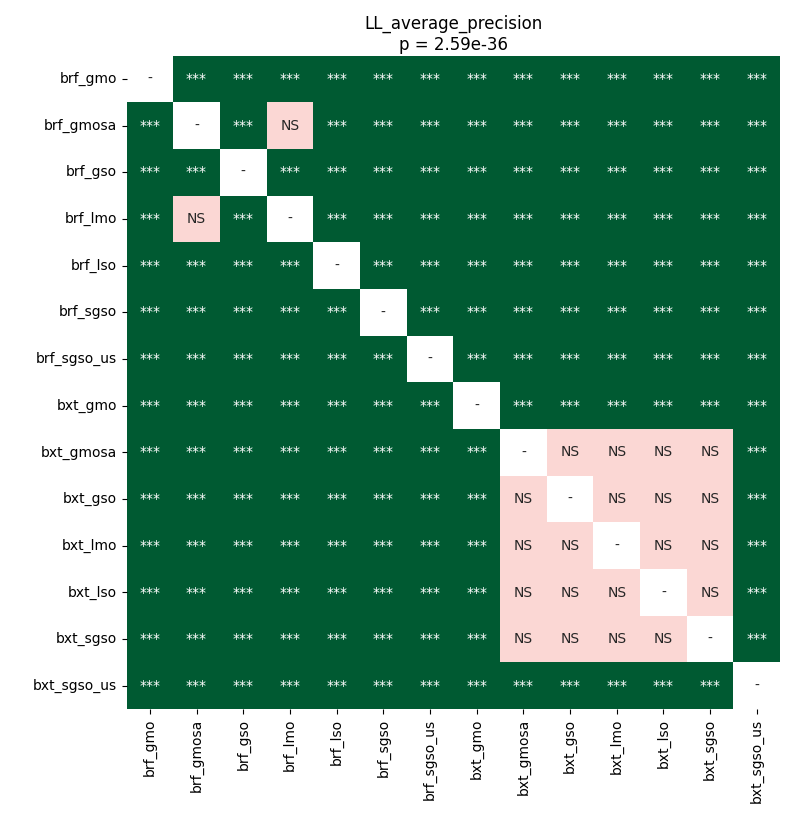

Values plotted in this chart, from the file beside it:
	brf_gmo	brf_gmosa	brf_gso	brf_lmo	brf_lso	brf_sgso	brf_sgso_us	bxt_gmo	bxt_gmosa	bxt_gso	bxt_lmo	bxt_lso	bxt_sgso	bxt_sgso_us
brf_gmo	1.0	3.7528373099662165e-05	3.7528373099662165e-05	3.7528373099662165e-05	3.7528373099662165e-05	3.7528373099662165e-05	3.7528373099662165e-05	3.7528373099662165e-05	3.7528373099662165e-05	3.7528373099662165e-05	3.7528373099662165e-05	3.7528373099662165e-05	3.7528373099662165e-05	3.7528373099662165e-05
brf_gmosa	3.7528373099662165e-05	1.0	3.7528373099662165e-05	0.3346	3.7528373099662165e-05	3.7528373099662165e-05	3.7528373099662165e-05	3.7528373099662165e-05	3.7528373099662165e-05	3.7528373099662165e-05	3.7528373099662165e-05	3.7528373099662165e-05	3.7528373099662165e-05	3.7528373099662165e-05
brf_gso	3.7528373099662165e-05	3.7528373099662165e-05	1.0	0.000243	3.7528373099662165e-05	3.7528373099662165e-05	3.7528373099662165e-05	3.7528373099662165e-05	3.7528373099662165e-05	3.7528373099662165e-05	3.7528373099662165e-05	3.7528373099662165e-05	3.7528373099662165e-05	3.7528373099662165e-05
brf_lmo	3.7528373099662165e-05	0.3346	0.000243	1.0	3.7528373099662165e-05	3.7528373099662165e-05	3.7528373099662165e-05	3.7528373099662165e-05	3.7528373099662165e-05	3.7528373099662165e-05	3.7528373099662165e-05	3.7528373099662165e-05	3.7528373099662165e-05	3.7528373099662165e-05
brf_lso	3.7528373099662165e-05	3.7528373099662165e-05	3.7528373099662165e-05	3.7528373099662165e-05	1.0	3.7528373099662165e-05	3.7528373099662165e-05	3.7528373099662165e-05	3.7528373099662165e-05	3.7528373099662165e-05	3.7528373099662165e-05	3.7528373099662165e-05	3.7528373099662165e-05	3.7528373099662165e-05
brf_sgso	3.7528373099662165e-05	3.7528373099662165e-05	3.7528373099662165e-05	3.7528373099662165e-05	3.7528373099662165e-05	1.0	3.7528373099662165e-05	3.7528373099662165e-05	0.000243	0.000243	0.000243	0.000243	0.000243	3.7528373099662165e-05
brf_sgso_us	3.7528373099662165e-05	3.7528373099662165e-05	3.7528373099662165e-05	3.7528373099662165e-05	3.7528373099662165e-05	3.7528373099662165e-05	1.0	3.7528373099662165e-05	3.7528373099662165e-05	3.7528373099662165e-05	3.7528373099662165e-05	3.7528373099662165e-05	3.7528373099662165e-05	3.7528373099662165e-05
bxt_gmo	3.7528373099662165e-05	3.7528373099662165e-05	3.7528373099662165e-05	3.7528373099662165e-05	3.7528373099662165e-05	3.7528373099662165e-05	3.7528373099662165e-05	1.0	3.7528373099662165e-05	3.7528373099662165e-05	3.7528373099662165e-05	3.7528373099662165e-05	3.7528373099662165e-05	3.7528373099662165e-05
bxt_gmosa	3.7528373099662165e-05	3.7528373099662165e-05	3.7528373099662165e-05	3.7528373099662165e-05	3.7528373099662165e-05	0.000243	3.7528373099662165e-05	3.7528373099662165e-05	1.0	1.0	1.0	1.0	1.0	3.7528373099662165e-05
bxt_gso	3.7528373099662165e-05	3.7528373099662165e-05	3.7528373099662165e-05	3.7528373099662165e-05	3.7528373099662165e-05	0.000243	3.7528373099662165e-05	3.7528373099662165e-05	1.0	1.0	1.0	1.0	1.0	3.7528373099662165e-05
bxt_lmo	3.7528373099662165e-05	3.7528373099662165e-05	3.7528373099662165e-05	3.7528373099662165e-05	3.7528373099662165e-05	0.000243	3.7528373099662165e-05	3.7528373099662165e-05	1.0	1.0	1.0	1.0	1.0	3.7528373099662165e-05
bxt_lso	3.7528373099662165e-05	3.7528373099662165e-05	3.7528373099662165e-05	3.7528373099662165e-05	3.7528373099662165e-05	0.000243	3.7528373099662165e-05	3.7528373099662165e-05	1.0	1.0	1.0	1.0	1.0	3.7528373099662165e-05
bxt_sgso	3.7528373099662165e-05	3.7528373099662165e-05	3.7528373099662165e-05	3.7528373099662165e-05	3.7528373099662165e-05	0.000243	3.7528373099662165e-05	3.7528373099662165e-05	1.0	1.0	1.0	1.0	1.0	3.7528373099662165e-05
bxt_sgso_us	3.7528373099662165e-05	3.7528373099662165e-05	3.7528373099662165e-05	3.7528373099662165e-05	3.7528373099662165e-05	3.7528373099662165e-05	3.7528373099662165e-05	3.7528373099662165e-05	3.7528373099662165e-05	3.7528373099662165e-05	3.7528373099662165e-05	3.7528373099662165e-05	3.7528373099662165e-05	1.0
